Run: headless pygame with SDL's dummy video driver; simulated clock (each Clock.tick advances the game by its frame time, no real sleeping); random seed 0; keys injected as events and as key.get_pressed() state; mouse plan: one left click at the window centre at the start of phase 2, then a move to the lower-right quarter at the start of phase 3.
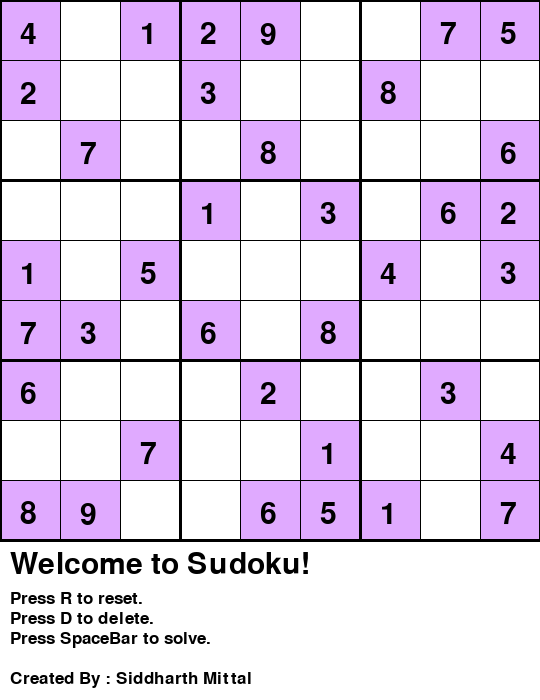
Frame 1 of 4 · flips 1–60 · no input
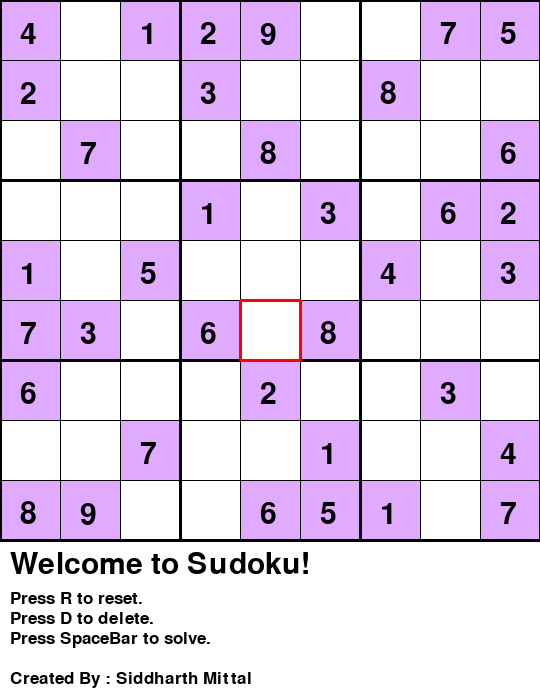
Frame 2 of 4 · flips 61–180 · clicked the window centre · tapped SPACE, RETURN · held RIGHT (→), D
Frame 3 of 4 · flips 181–300 · moved the mouse to the lower-right quarter · held DOWN (↓), S · screen unchanged from frame 2, image omitted
Frame 4 of 4 · flips 301–420 · held LEFT (←), A, UP (↑), W · screen unchanged from frame 3, image omitted

The pygame program that drew these frames:

import pygame

pygame.init()

# Colours in RGB format
black = (0, 0, 0)
white = (255, 255, 255)
purple = (90, 24, 154)
mauve = (224, 170, 255)
red = (255, 0, 0)

# Constants
WINDOW_WIDTH = 540
WINDOW_HEIGHT = 700
gap = WINDOW_WIDTH // 9
window = pygame.display.set_mode((WINDOW_WIDTH, WINDOW_HEIGHT))
pygame.display.set_caption("Sudoku Solver")
number_font = pygame.font.SysFont("comicsans", 45)
text_font = pygame.font.SysFont('comicsans', 25)


class Board(object):

    def __init__(self, board):
        """
        Constructor for our main class
        :param board: 2D list representing our sudoku board
        """
        # Original board
        self.board = board
        # Copy of our board that will remain unchanged
        self.board_copy = [[self.board[i][j] for j in range(9)] for i in range(9)]
        # 9x9 list of cells.
        self.cells = [[Cell(i, j, board[i][j]) for j in range(9)] for i in range(9)]
        # Row of the selected cell
        self.selected_row = -1
        # Column of the selected cell
        self.selected_col = -1

    def draw_thicker_lines(self):
        """
        Method to draw thick column and row lines
        :return: None
        """
        for i in range(4):
            pygame.draw.line(window, black, (0, 3 * i * gap), (WINDOW_WIDTH, 3 * i * gap), 3)
            pygame.draw.line(window, black, (3 * i * gap, 0), (3 * i * gap, WINDOW_WIDTH), 3)

    def draw(self):
        """
        Method to draw our whole sudoku board.
        :return: None
        """
        for i in range(9):
            for j in range(9):
                sq = self.cells[i][j]
                # Cells with fixed value have a colour in them to indicate that they are fixed.
                color = mauve if (0 != self.board_copy[i][j]) else white
                sq.draw_square(color)
        self.draw_thicker_lines()

    def change_selected(self, pos):
        """
        Method to change the selected cell
        :param pos:
        :return: None
        """
        if pos[0] // gap <= 8 and pos[1] // gap <= 8:
            self.selected_col = pos[0] // gap
            self.selected_row = pos[1] // gap

    def checkIfValid(self, row, col, num):
        """
        Return True if num can be placed at board[row][col] according to sudoku rules
        :param row: row of the cell
        :param col: column of the cell
        :param num: value of the cell
        :return: bool
        """

        # Check columns
        for j in range(9):
            if self.board[row][j] == num and j != col:
                return False
        # Check rows
        for i in range(9):
            if self.board[i][col] == num and i != row:
                return False

        box_row = (row // 3) * 3
        box_col = (col // 3) * 3

        # Check box
        for i in range(box_row, box_row + 3):
            for j in range(box_col, box_col + 3):
                if self.board[i][j] == num and row != i and col != j:
                    return False

        return True

    def update(self, row, col, num):
        """
        Update the screen with the updated cell
        :param row: row of the updated cell
        :param col: column of the updated cell
        :param num: updated value
        :return: None
        """
        window.fill(white)
        self.board[row][col] = num
        self.cells[row][col].setVal(num)
        self.draw()
        self.cells[row][col].draw_lines(red, col * gap, row * gap, 3)
        pygame.display.update()
        pygame.time.delay(50)

    def solve(self):
        """
        solves the sudoku board using backtracking
        :return:
        """
        # Find the first empty position in the board
        row, col = self.find_empty()
        # if board is full, return True
        if row == -1:
            return True
        # pygame.event.pump()
        for i in range(1, 10):
            # Check if i can be filled in board[row][col]
            if self.checkIfValid(row, col, i):
                # Uncomment the next two lines and comment the third if board is taking too long to solve
                # self.board[row][col] = i
                # self.cells[row][col].setVal(i)
                self.update(row, col, i)
                if self.solve():
                    return True
                # Uncomment the next two lines and comment the third if board is taking too long to solve
                # self.board[row][col] = 0
                # self.cells[row][col].setVal(0)
                self.update(row, col, 0)
        return False

    def find_empty(self):
        """
        Find the first empty position in board
        :return: (int, int)
        """
        for j in range(9):
            for i in range(9):
                if self.board[i][j] == 0:
                    return i, j

        return -1, -1


class Cell(object):

    def __init__(self, row, col, val):
        """
        Each cell is represented by a row, col and it's value
        :param row: row of the cell
        :param col: column of the cell
        :param val: value of the cell
        """
        self.row = row
        self.col = col
        self.val = val

    def draw_lines(self, colour, x, y, thick=1):
        """
        Draw four lines around a cell
        :param colour: colour of the lines
        :param x: x-coordinate of top-left of cell
        :param y: y-coordinate of top-left of cell
        :param thick: thickness of lines
        :return: None
        """
        pygame.draw.line(window, colour, (x, y), (x + gap, y), thick)
        pygame.draw.line(window, colour, (x, y), (x, y + gap), thick)
        pygame.draw.line(window, colour, (x, y + gap), (x + gap, y + gap), thick)
        pygame.draw.line(window, colour, (x + gap, y), (x + gap, y + gap), thick)

    def draw_square(self, colour):
        """
        Draw the cell, place the number inside it and fill it with colour
        :param colour: colour of cell
        :return: None
        """
        x = self.col * gap
        y = self.row * gap
        self.draw_lines(black, x, y)
        if self.val != 0:
            box = pygame.Rect(x + 1.8, y + 1.8, gap - 1, gap - 1)
            pygame.draw.rect(window, colour, box)
            number = number_font.render(str(self.val), True, black)
            window.blit(number, (x + 20, y + 20))

    def getVal(self):
        """
        Get the value of the cell
        :return: int
        """
        return self.val

    def setVal(self, num):
        """
        Set the value of the cell to num
        :param num:
        :return: None
        """
        self.val = num


def instructions(colour):
    """
    Render instruction on bottom of screen
    :param colour: colour of instructions
    :return: None
    """

    m1 = number_font.render("Welcome to Sudoku!", True, colour)
    window.blit(m1, (10, 550))
    m2 = text_font.render("Press R to reset.", True, colour)
    window.blit(m2, (10, 590))
    m3 = text_font.render("Press D to delete.", True, colour)
    window.blit(m3, (10, 610))
    m4 = text_font.render("Press SpaceBar to solve.", True, colour)
    window.blit(m4, (10, 630))
    m5 = text_font.render("Created By : Siddharth Mittal", True, colour)
    window.blit(m5, (10, 670))


def invalid_move_error(colour):
    """
    Render error message on screen if user inputs an invalid move
    :param colour: colour of text
    :return: None
    """
    m1 = number_font.render("Invalid Move. Try Again", True, colour)
    window.blit(m1, (10, 550))


def invalid_board_error(colour):
    """
    Render error message on screen if board is unsolvable or becomes unsolvable after user inputs.
    :param colour: colour of text
    :return: None
    """
    m1 = number_font.render("Can't be solved.", True, colour)
    window.blit(m1, (10, 550))
    m2 = text_font.render("Reset and Try Again", True, colour)
    window.blit(m2, (10, 590))
    m3 = text_font.render("OR", True, colour)
    window.blit(m3, (30, 610))
    m4 = text_font.render("Change Board.", True, black)
    window.blit(m4, (10, 630))


def start():
    # Change the next line to change board
    board = [
        [4, 0, 1, 2, 9, 0, 0, 7, 5],
        [2, 0, 0, 3, 0, 0, 8, 0, 0],
        [0, 7, 0, 0, 8, 0, 0, 0, 6],
        [0, 0, 0, 1, 0, 3, 0, 6, 2],
        [1, 0, 5, 0, 0, 0, 4, 0, 3],
        [7, 3, 0, 6, 0, 8, 0, 0, 0],
        [6, 0, 0, 0, 2, 0, 0, 3, 0],
        [0, 0, 7, 0, 0, 1, 0, 0, 4],
        [8, 9, 0, 0, 6, 5, 1, 0, 7]
    ]

    game = Board(board)
    buttons = {pygame.K_1: 1, pygame.K_2: 2, pygame.K_3: 3, pygame.K_4: 4, pygame.K_5: 5, pygame.K_6: 6, pygame.K_7: 7,
               pygame.K_8: 8, pygame.K_9: 9}
    run = True
    solve = False
    sel = False
    delete = False
    reset = False
    val = -1
    invalid_move = False
    invalid_board = False

    while run:
        window.fill(white)
        for event in pygame.event.get():
            if event.type == pygame.QUIT:
                run = False

            if event.type == pygame.MOUSEBUTTONDOWN:
                game.change_selected(pygame.mouse.get_pos())
                sel = True

            if event.type == pygame.KEYDOWN:
                e = event.key
                if e in buttons.keys():
                    val = buttons[e]

                solve = (e == pygame.K_SPACE)
                delete = (e == pygame.K_d)
                reset = (e == pygame.K_r)

        r = game.selected_row
        c = game.selected_col

        if reset:
            game.board = [[game.board_copy[i][j] for j in range(9)] for i in range(9)]
            for i in range(9):
                for j in range(9):
                    # game.update(i, j, game.board[i][j])
                    game.cells[i][j].setVal(game.board[i][j])
            reset = False
            invalid_board = False
            invalid_move = False

        if delete:
            if game.board_copy[r][c] == 0:
                game.update(r, c, 0)
            delete = False
            invalid_board = False

        if val != -1:
            if game.checkIfValid(r, c, val) and game.board_copy[r][c] == 0:
                game.update(r, c, val)
                invalid_move = False
            else:
                invalid_move = True
            val = -1

        if solve:
            solve = False
            if not game.solve():
                invalid_board = True
            else:
                invalid_board = False

        game.draw()
        if sel:
            game.cells[r][c].draw_lines(red, c * gap, r * gap, 3)
        if invalid_move or invalid_board:
            if invalid_move:
                invalid_move_error(black)
            else:
                invalid_board_error(black)
        else:
            instructions(black)
        pygame.display.update()

    pygame.quit()


start()
